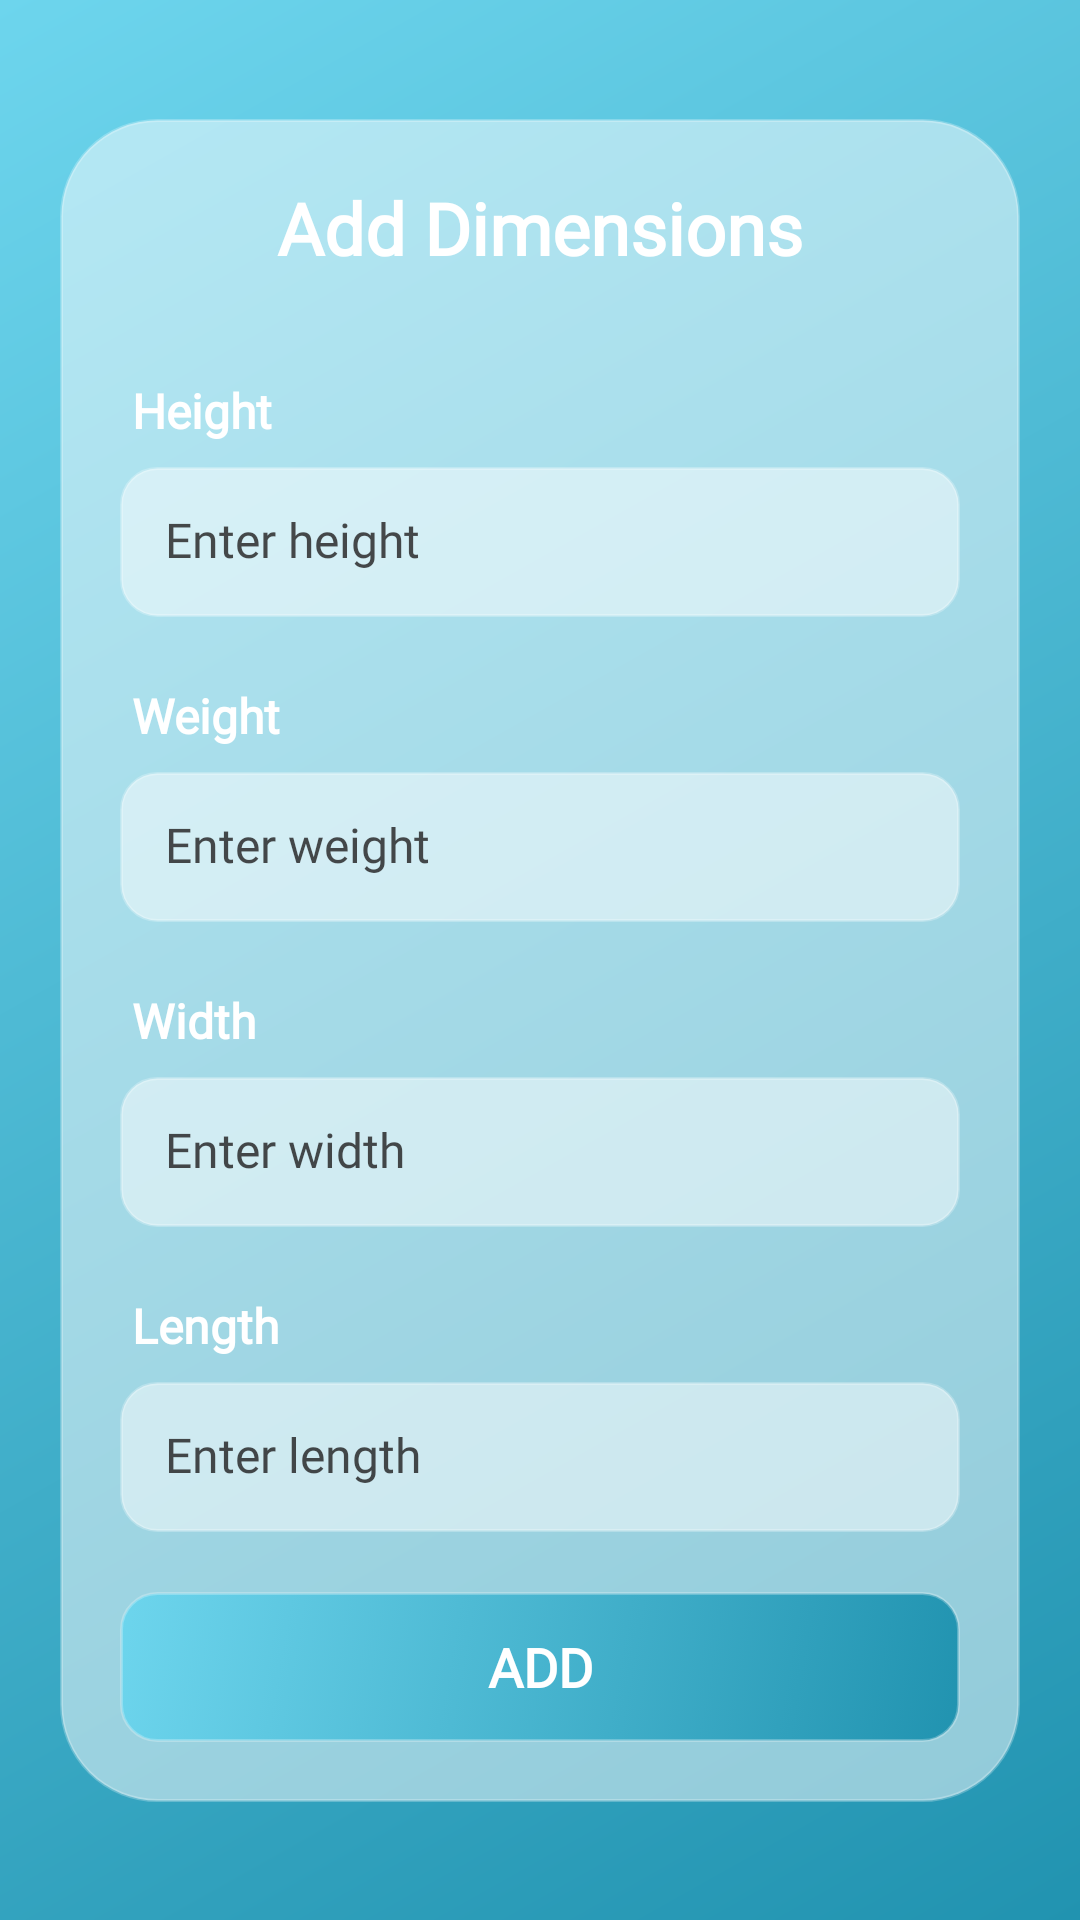

Produce the Android XML layout that renders to this screen, including the resource entries it uses.
<!-- AndroidManifest.xml: application theme Theme.PetShopApplication -->
<!-- res/layout/pop_up_add_variant_dimnesion.xml -->
<?xml version="1.0" encoding="utf-8"?>
<androidx.constraintlayout.widget.ConstraintLayout
    xmlns:android="http://schemas.android.com/apk/res/android"
    xmlns:app="http://schemas.android.com/apk/res-auto"
    xmlns:tools="http://schemas.android.com/tools"
    android:layout_width="match_parent"
    android:layout_height="match_parent"
    android:padding="20dp"
    android:background="@drawable/glass_bg">

    <androidx.constraintlayout.widget.ConstraintLayout
        android:layout_width="match_parent"
        android:layout_height="wrap_content"
        android:background="@drawable/glass_card"
        android:padding="20dp"
        app:layout_constraintBottom_toBottomOf="parent"
        app:layout_constraintEnd_toEndOf="parent"
        app:layout_constraintStart_toStartOf="parent"
        app:layout_constraintTop_toTopOf="parent">

        <LinearLayout
            android:layout_width="match_parent"
            android:layout_height="wrap_content"
            android:orientation="vertical"
            app:layout_constraintBottom_toBottomOf="parent"  app:layout_constraintEnd_toEndOf="parent"      app:layout_constraintStart_toStartOf="parent" app:layout_constraintTop_toTopOf="parent">    <TextView
            android:layout_width="match_parent"
            android:layout_height="wrap_content"
            android:layout_marginBottom="24dp"
            android:fontFamily="@font/poppins_semibold"
            android:gravity="center_horizontal"
            android:text="Add Dimensions"
            android:textColor="@android:color/white"
            android:textSize="24sp"
            android:textStyle="bold" />

            <TextView
                android:layout_width="wrap_content"
                android:layout_height="wrap_content"
                android:layout_marginStart="4dp"
                android:layout_marginTop="10dp"
                android:fontFamily="@font/poppins_light"
                android:text="Height"
                android:textColor="@android:color/white"
                android:textSize="16sp"
                android:textStyle="bold" />

            <EditText
                android:id="@+id/edit_height"
                android:layout_width="match_parent"
                android:layout_height="50dp"
                android:layout_marginTop="8dp"
                android:layout_marginBottom="12dp"
                android:background="@drawable/input_glass"
                android:drawablePadding="8dp"
                android:ellipsize="end"
                android:ems="10"
                android:fontFamily="@font/poppins_light"
                android:gravity="center_vertical"
                android:hint="Enter height"
                android:inputType="numberDecimal"
                android:padding="15dp"
                android:scrollHorizontally="true"
                android:singleLine="true"
                android:textColor="@android:color/black"
                android:textColorHint="#B3050000"
                android:textSize="16sp" />

            <TextView
                android:layout_width="wrap_content"
                android:layout_height="wrap_content"
                android:layout_marginStart="4dp"
                android:layout_marginTop="10dp"
                android:fontFamily="@font/poppins_light"
                android:text="Weight"
                android:textColor="@android:color/white"
                android:textSize="16sp"
                android:textStyle="bold" />

            <EditText
                android:id="@+id/edit_weight"
                android:layout_width="match_parent"
                android:layout_height="50dp"
                android:layout_marginTop="8dp"
                android:layout_marginBottom="12dp"
                android:background="@drawable/input_glass"
                android:drawablePadding="8dp"
                android:ellipsize="end"
                android:ems="10"
                android:fontFamily="@font/poppins_light"
                android:gravity="center_vertical"
                android:hint="Enter weight"
                android:inputType="numberDecimal"
                android:padding="15dp"
                android:scrollHorizontally="true"
                android:singleLine="true"
                android:textColor="@android:color/black"
                android:textColorHint="#B3050000"
                android:textSize="16sp" />

            <TextView
                android:layout_width="wrap_content"
                android:layout_height="wrap_content"
                android:layout_marginStart="4dp"
                android:layout_marginTop="10dp"
                android:fontFamily="@font/poppins_light"
                android:text="Width"
                android:textColor="@android:color/white"
                android:textSize="16sp"
                android:textStyle="bold" />

            <EditText
                android:id="@+id/edit_width"
                android:layout_width="match_parent"
                android:layout_height="50dp"
                android:layout_marginTop="8dp"
                android:layout_marginBottom="12dp"
                android:background="@drawable/input_glass"
                android:drawablePadding="8dp"
                android:ellipsize="end"
                android:ems="10"
                android:fontFamily="@font/poppins_light"
                android:gravity="center_vertical"
                android:hint="Enter width"
                android:inputType="numberDecimal"
                android:padding="15dp"
                android:scrollHorizontally="true"
                android:singleLine="true"
                android:textColor="@android:color/black"
                android:textColorHint="#B3050000"
                android:textSize="16sp" />

            <TextView
                android:layout_width="wrap_content"
                android:layout_height="wrap_content"
                android:layout_marginStart="4dp"
                android:layout_marginTop="10dp"
                android:fontFamily="@font/poppins_light"
                android:text="Length"
                android:textColor="@android:color/white"
                android:textSize="16sp"
                android:textStyle="bold" />

            <EditText
                android:id="@+id/edit_length"
                android:layout_width="match_parent"
                android:layout_height="50dp"
                android:layout_marginTop="8dp"
                android:layout_marginBottom="20dp"
                android:background="@drawable/input_glass"
                android:drawablePadding="8dp"
                android:ellipsize="end"
                android:ems="10"
                android:fontFamily="@font/poppins_light"
                android:gravity="center_vertical"
                android:hint="Enter length"
                android:inputType="numberDecimal"
                android:padding="15dp"
                android:scrollHorizontally="true"
                android:singleLine="true"
                android:textColor="@android:color/black"
                android:textColorHint="#B3050000"
                android:textSize="16sp" />

            <androidx.appcompat.widget.AppCompatButton
                android:id="@+id/btn_submit_dimension"
                android:layout_width="match_parent"
                android:layout_height="50dp"
                android:background="@drawable/button_glass_blue"
                android:fontFamily="@font/poppins_semibold"
                android:text="Add"
                android:textColor="@android:color/white"
                android:textSize="18sp"
                android:textStyle="bold" />

        </LinearLayout>

    </androidx.constraintlayout.widget.ConstraintLayout>

</androidx.constraintlayout.widget.ConstraintLayout>
<!-- resources referenced by this layout -->
<resources>
  <!-- drawable button_glass_blue (drawable) -->
  <selector xmlns:android="http://schemas.android.com/apk/res/android">
      <item android:state_pressed="true">
          <shape>
              <gradient
                  android:type="linear"
                  android:angle="135"
                  android:startColor="#6dd5ed"
                  android:endColor="#2193b0"/>
              <corners android:radius="12dp"/>
              <stroke android:width="1dp" android:color="@color/glass_border_white"/>
          </shape>
      </item>
      <item>
          <shape>
              <gradient
                  android:type="linear"
                  android:angle="135"
                  android:startColor="#2193b0"
                  android:endColor="#6dd5ed"/>
              <corners android:radius="12dp"/>
              <stroke android:width="1dp" android:color="@color/glass_border_white"/>
          </shape>
      </item>
  </selector>
  <!-- drawable glass_bg (drawable) -->
  <shape xmlns:android="http://schemas.android.com/apk/res/android">
      <gradient
          android:type="linear"
          android:angle="135"
          android:startColor="@color/glass_blue_1"
          android:endColor="@color/glass_blue_2"/>
  </shape>
  <!-- drawable glass_card (drawable) -->
  <shape xmlns:android="http://schemas.android.com/apk/res/android"
      android:shape="rectangle">
      <solid android:color="@color/glass_white_translucent"/>
      <corners android:radius="32dp"/>
      <stroke android:width="1dp" android:color="@color/glass_border"/>
  </shape>
  <!-- drawable input_glass (drawable) -->
  <shape xmlns:android="http://schemas.android.com/apk/res/android">
      <solid android:color="@color/glass_white_50"/>
      <corners android:radius="12dp"/>
      <stroke android:width="1dp" android:color="@color/glass_border_white"/>
  </shape>
  <style name="Theme.PetShopApplication" parent="Base.Theme.PetShopApplication" />
  <color name="glass_border_white">#40FFFFFF</color>
  <color name="glass_blue_1">#2193b0</color>
  <color name="glass_blue_2">#6dd5ed</color>
  <color name="glass_white_translucent">#80FFFFFF</color>
  <color name="glass_border">#40FFFFFF</color>
  <color name="glass_white_50">#80FFFFFF</color>
  <style name="Base.Theme.PetShopApplication" parent="Theme.Material3.DayNight.NoActionBar">
          
          <item name="colorPrimary">@color/glass_blue_1</item>
          <item name="colorPrimaryVariant">@color/glass_blue_2</item>
          <item name="colorSecondary">@color/glass_link_blue</item>
          <item name="colorOnPrimary">@android:color/white</item>
          <item name="android:colorBackground">@color/glass_white_80</item>
          <item name="android:textColorPrimary">@android:color/white</item>
          <item name="android:textColorSecondary">@color/glass_white_80</item>
      </style>
  <color name="glass_link_blue">#B3E5FC</color>
  <color name="glass_white_80">#CCFFFFFF</color>
</resources>
